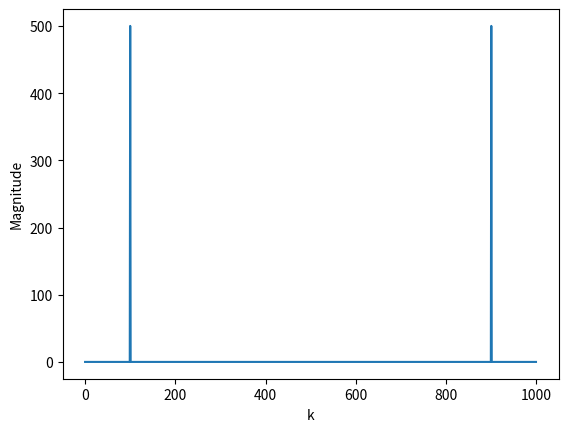
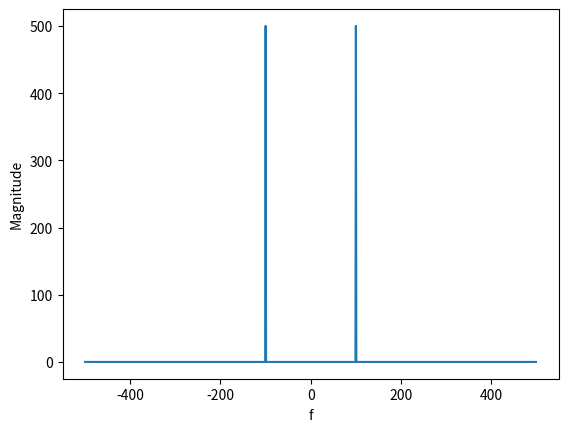

Write the Python code that produced these figures, in order.
import numpy as np
from numpy.fft import fft, fftshift, fftfreq
import matplotlib.pyplot as plt

t = np.linspace(0, 1, 1000, endpoint = False)
x = np.cos(2 * np.pi * 100 * t)

X = fft((x))
Xm = abs(X)

f = fftshift(fftfreq(1000, 0.001))
X1 = fftshift(fft((x)))
X1m = abs(fftshift(fft((x))))

plt.figure(1)
plt.plot(Xm)
plt.xlabel('k')
plt.ylabel('Magnitude')

plt.figure(2)
plt.plot(f, X1m)
plt.xlabel('f')
plt.ylabel('Magnitude')

plt.show()
